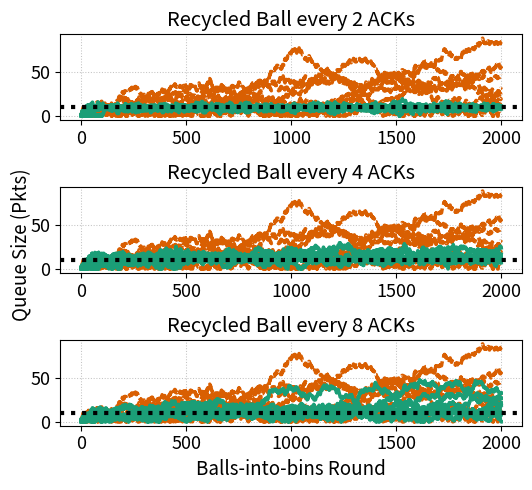

Source code (Python): (Note: this script raises an exception after producing the figure.)
import random
import matplotlib.pyplot as plt
import numpy as np

# Set random seed for reproducibility
seed_m = 408
random.seed(seed_m)
np.random.seed(seed_m)

# Parameters
input_port = 8
output_port = input_port
rounds = 2000
initial_rounds_random_routing = 1  # Number of rounds where REPS behaves randomly
threshold = 10  # Threshold for REPS

# Initialize lists to store queue sizes over time
queue_sizes_oblivious = [[] for _ in range(output_port)]
max_queue_oblivious = []
tot_sent_oblivious = 0
tot_removed_oblivious = 0

# Function to simulate oblivious spraying
def simulate_oblivious():
    global tot_sent_oblivious, tot_removed_oblivious

    # Initialize queue for oblivious load balancer
    ports_queue_oblivious = [0] * output_port

    for round_num in range(rounds):

        # Process one packet from each output port (if any)
        if round_num > 0:
            for out_port in range(output_port):
                if ports_queue_oblivious[out_port] > 0:
                    tot_removed_oblivious += 1
                ports_queue_oblivious[out_port] = max(ports_queue_oblivious[out_port] - 1, 0)

        # Oblivious: Randomly assign packets to output ports
        for _ in range(input_port):
            select_random_port = random.randint(0, output_port - 1)
            ports_queue_oblivious[select_random_port] += 1
            tot_sent_oblivious += 1

        # Track queue sizes for oblivious
        for out_port in range(output_port):
            queue_sizes_oblivious[out_port].append(ports_queue_oblivious[out_port])

        # Track max queue size for oblivious
        max_queue_oblivious.append(max(ports_queue_oblivious))

# Function to simulate REPS load balancer with consistent packet removal
def simulate_reps(reps_every):
    # Initialize/reset REPS variables
    ports_queue_reps = [0] * output_port
    queue_sizes_reps = [[] for _ in range(output_port)]
    max_queue_reps = []
    tot_sent_reps = 0
    tot_removed_reps = 0
    local_round = 0

    for round_num in range(rounds):
        decisions = []
        direction = []

        # First, remove one packet from each output port if there's any
        if round_num > 0:
            for out_port in range(output_port):
                if ports_queue_reps[out_port] > 0:
                    tot_removed_reps += 1
                ports_queue_reps[out_port] = max(ports_queue_reps[out_port] - 1, 0)

        # Make decisions for REPS routing
        for out_port in range(output_port):
            if round_num < initial_rounds_random_routing or local_round % reps_every != 0:
                # Route randomly if in the initial random rounds or in non-REPS rounds
                next_packet_port = random.randint(0, output_port - 1)
                decisions.append("Random")
                direction.append(next_packet_port)
            else:
                # Threshold-based routing decision
                if ports_queue_reps[out_port] >= threshold:
                    next_packet_port = random.randint(0, output_port - 1)  # Route randomly
                    decisions.append("RandomTH")
                    direction.append(next_packet_port)
                elif ports_queue_reps[out_port] == 0:
                    next_packet_port = random.randint(0, output_port - 1)  # Send randomly
                    decisions.append("Random")
                    direction.append(next_packet_port)
                else:
                    next_packet_port = out_port  # Route to the same output port
                    decisions.append("Same")
                    direction.append(next_packet_port)

        # Send the next packet to the selected output port
        for out_port in range(output_port):
            ports_queue_reps[direction[out_port]] += 1
            tot_sent_reps += 1

        # Record the queue size for this output port
        for out_port in range(output_port):
            queue_sizes_reps[out_port].append(ports_queue_reps[out_port])

        # Track max queue size for REPS
        max_queue_reps.append(max(ports_queue_reps))

        local_round += 1

    return queue_sizes_reps, max_queue_reps

# Run the oblivious simulation once
simulate_oblivious()

# Plotting the results
fig, axes = plt.subplots(3, 1, figsize=(5.5, 5.0))  # Create a 3x1 grid of plots
reps_every_values = [2, 4, 8]
dark2_hex_colors = [
    '#1b9e77',  # Green
    '#d95f02',  # Orange
    '#7570b3',  # Purple
    '#e7298a',  # Pink
    '#66a61e',  # Light Green
    '#e6ab02',  # Yellow
    '#a6761d',  # Brown
    '#666666'   # Gray
]

# Set font sizes
plt.rcParams.update({
    'axes.titlesize': 13.2,
    'axes.labelsize': 18,
    'xtick.labelsize': 25,
    'ytick.labelsize': 25,
    'legend.fontsize': 15,
    'figure.titlesize': 15
})

for i, reps_every in enumerate(reps_every_values):
    queue_sizes_reps, max_queue_reps = simulate_reps(reps_every)
    
    # Plot for oblivious packet spraying
    for port in range(output_port):
        axes[i].plot(range(rounds), queue_sizes_oblivious[port], 
                     label=f'Oblivious Output Port {port}', 
                     color=dark2_hex_colors[1], linestyle='--', linewidth=2.5)
    
    # Plot for REPS load balancer
    for port in range(output_port):
        axes[i].plot(range(rounds), queue_sizes_reps[port], 
                     label=f'REPS (reps_every={reps_every}) Output Port {port}', 
                     color=dark2_hex_colors[0], linestyle='-', linewidth=2.5)

    # Plot threshold as a horizontal dotted line
    axes[i].axhline(y=threshold, color='k', linestyle=':', linewidth=3, label=f'Threshold {threshold}')
    
    # Set title for each subplot
    axes[i].set_title(f"Recycled Ball every {reps_every} ACKs", fontsize=14.5)
    
    # Keep x-axis label only for the last (bottom) plot
    if i == len(reps_every_values) - 1:
        axes[i].set_xlabel('Balls-into-bins Round', fontsize=13.5)

    axes[i].tick_params(axis='x', labelsize=13)  # Increase x-tick label size
    axes[i].tick_params(axis='y', labelsize=13)  # Increase x-tick label size
    axes[i].grid(True, which='both', linestyle=':', linewidth=0.75, alpha=0.75)  # Dotted lines with reduced visibility

# Set a common y-axis label for all plots
fig.text(0.04, 0.5, 'Queue Size (Pkts)', va='center', rotation='vertical', fontsize=13.5)

# Adjust layout to avoid overlap
plt.tight_layout(rect=[0.05, 0, 1, 1])  # Adjust layout to fit common y-axis label
plt.grid(True, which='both', linestyle=':', linewidth=0.75, alpha=0.75)  # Dotted lines with reduced visibility

# Save the plot (ensure the folder exists or comment out these lines)
plt.savefig("result_folder/reps_every_comparison.png", bbox_inches='tight')
plt.savefig("result_folder/reps_every_comparison.pdf", bbox_inches='tight')

plt.show()

# Final results
max_queue_oblivious_overall = max(max_queue_oblivious)
avg_queue_oblivious = sum(sum(queue_sizes_oblivious[port]) for port in range(output_port)) / (rounds * output_port)

print(f"Oblivious Max Queue Size: {max_queue_oblivious_overall}")
print(f"Oblivious Average Queue Size: {avg_queue_oblivious}")
